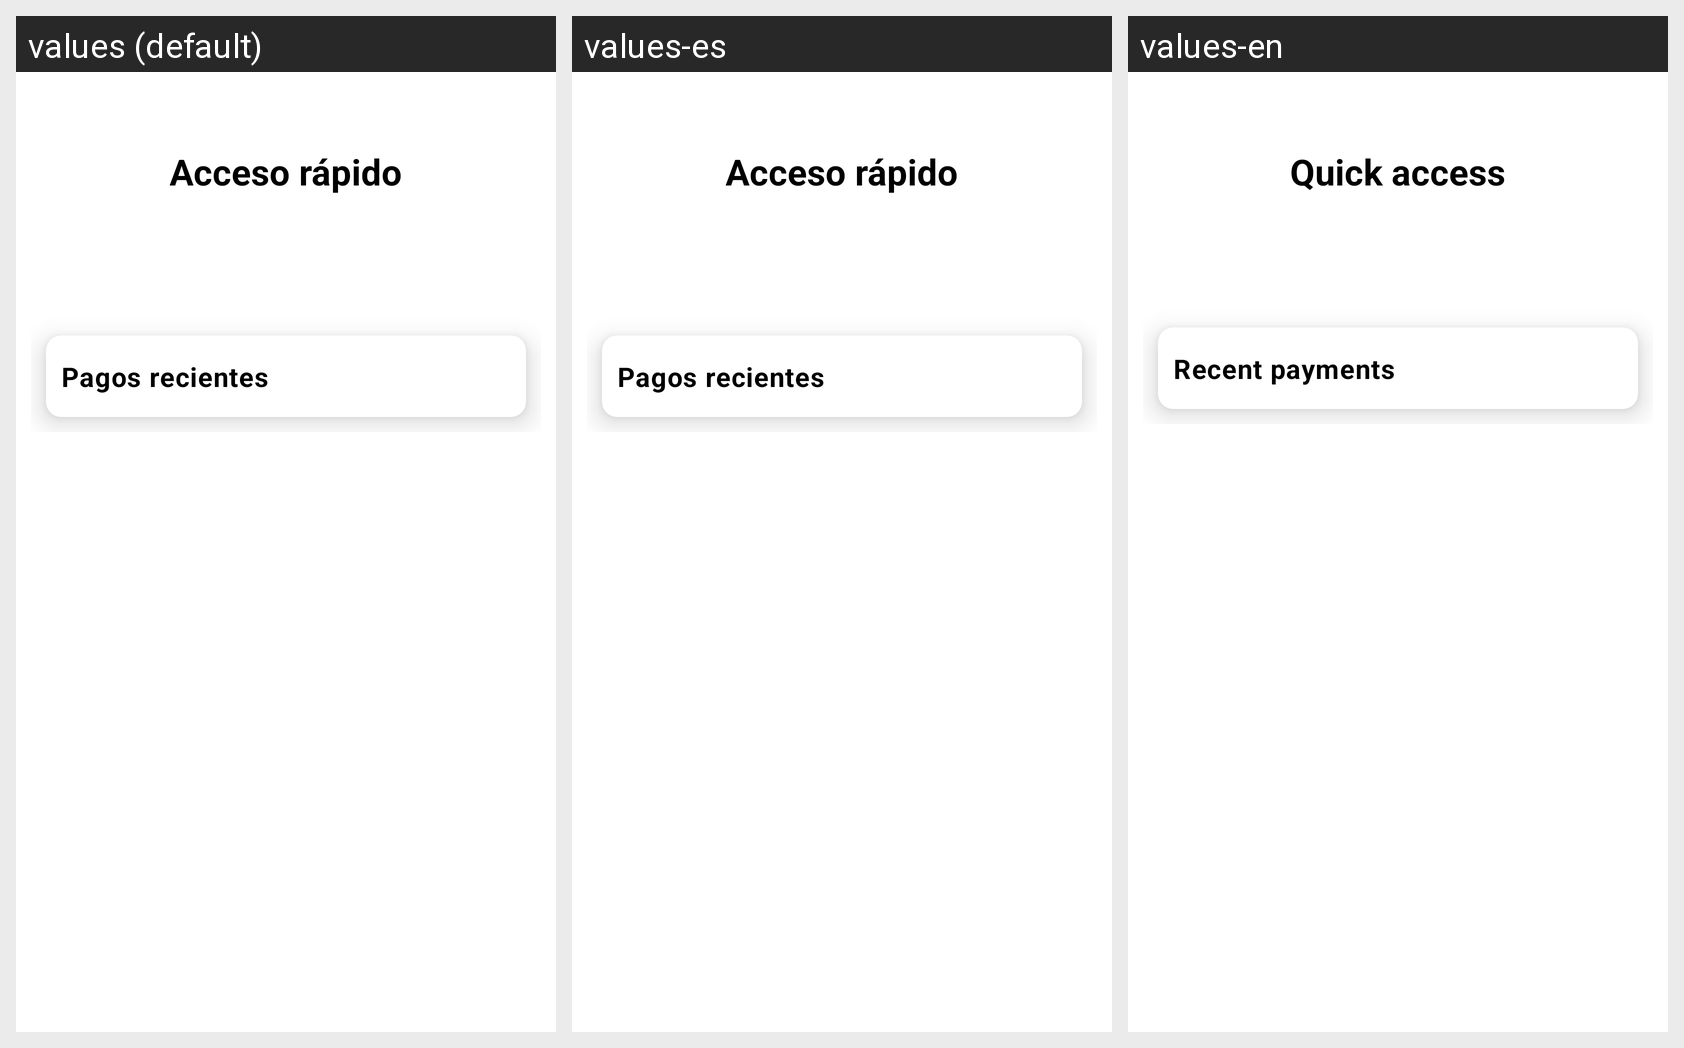

For this localized Android screen grid, give each drawn string resource with its value in every locale shown.
Android screen res/layout/fragment_dashboard.xml rendered under 3 locales, left to right: values (default), values-es, values-en. Device: Nexus 5 (rendered at 1080×1920; each locale shown at half size, 540×960, under a caption strip naming it); theme Theme.Login.
Strings drawn on this screen, with the default value and each locale's value (text and hints the layout hard-codes, and strings that could not be matched under every locale, appear in the picture but are not listed):

fragment_dashboard_lb_title
  values: Acceso rápido
  values-es: Acceso rápido
  values-en: Quick access

fragment_dashboard_lb_recent
  values: Pagos recientes
  values-es: Pagos recientes
  values-en: Recent payments
